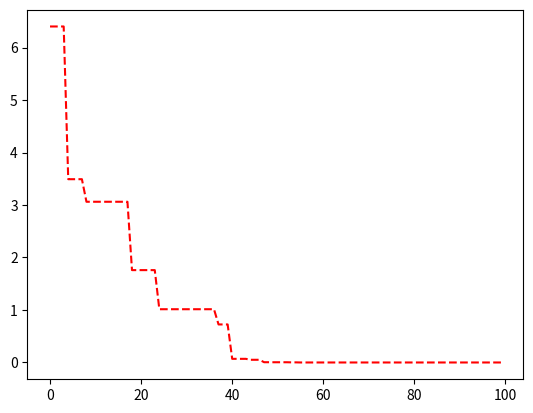
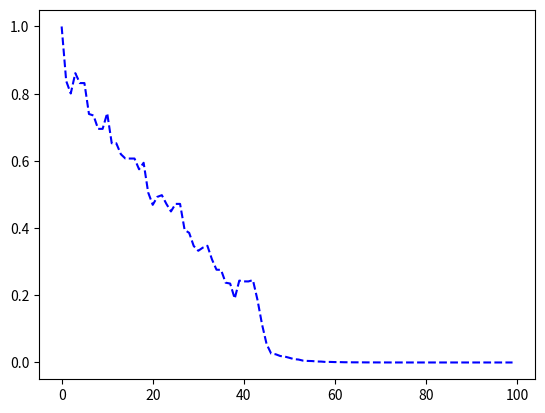
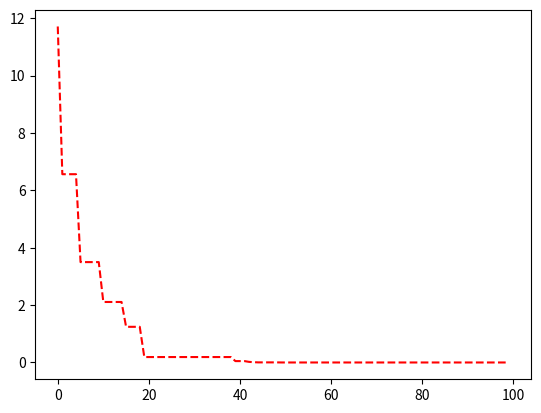
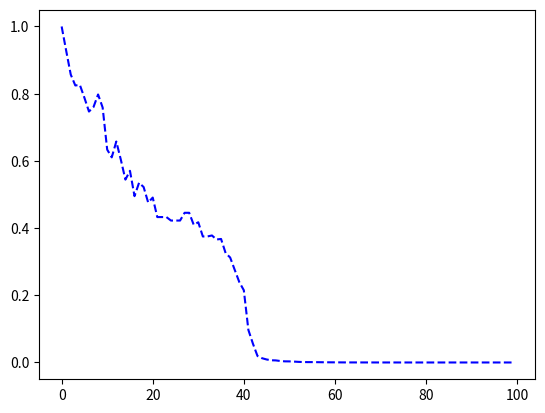
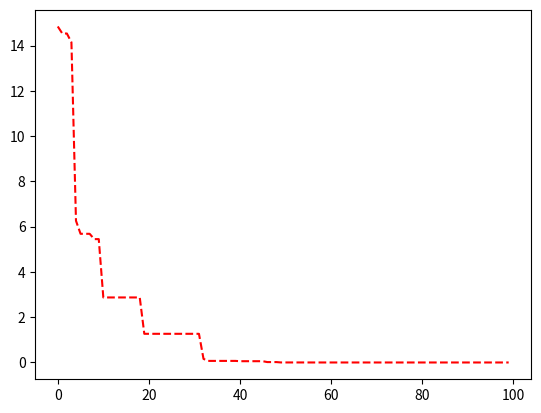
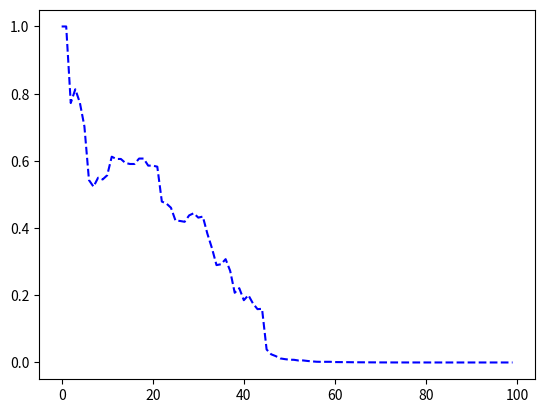
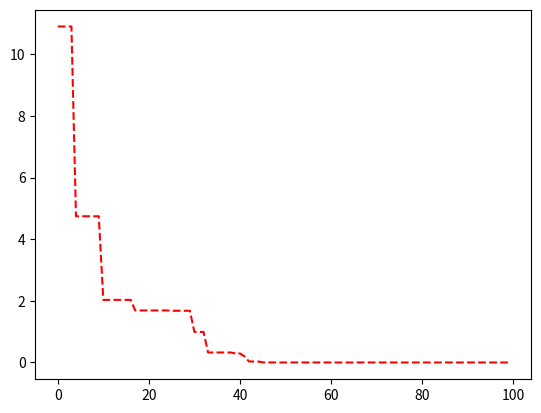
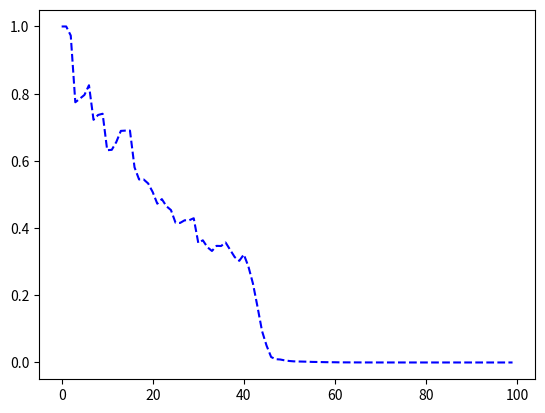
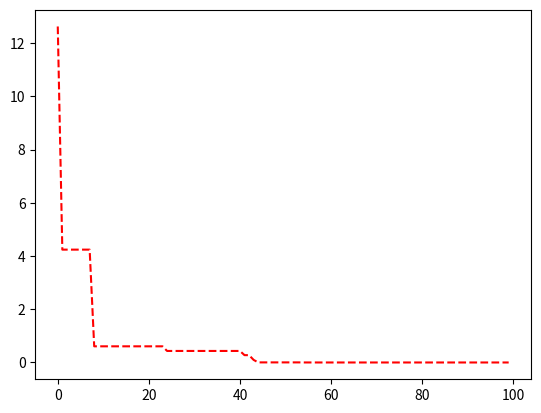
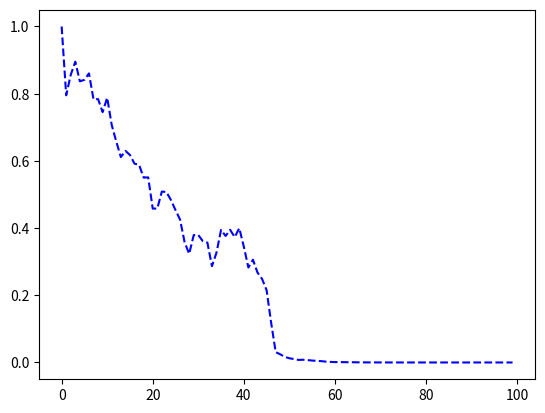
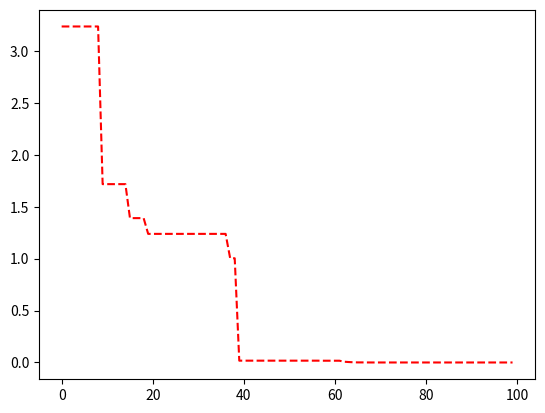
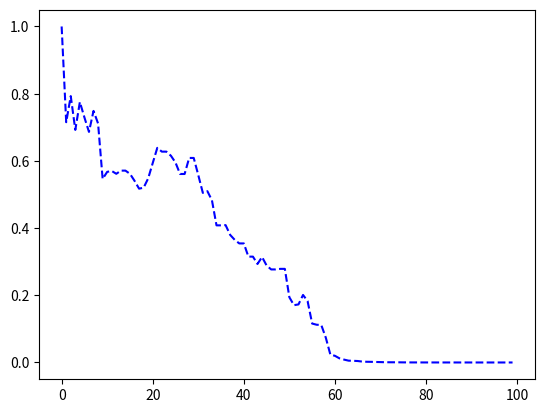
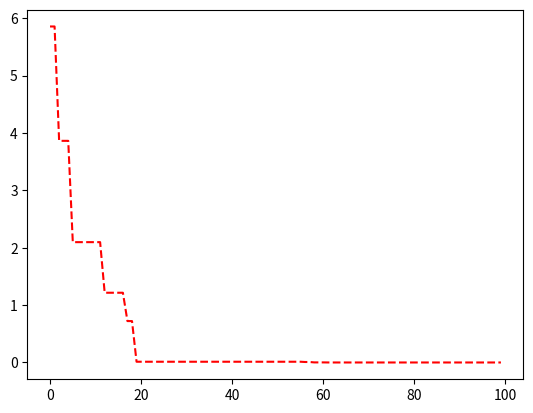
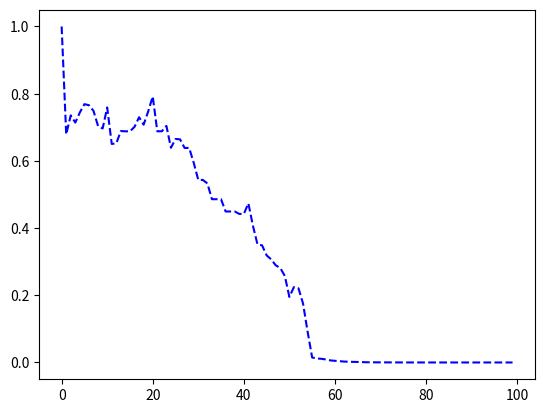
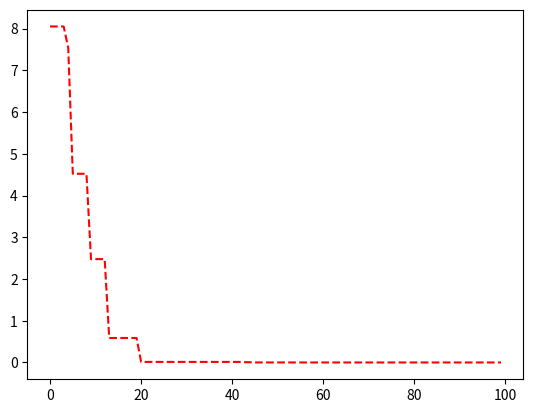
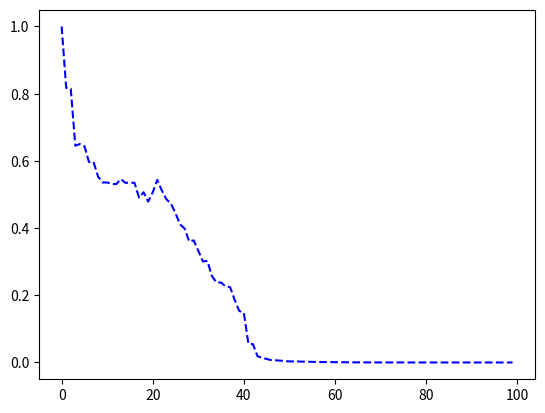

Recreate these plots in Python, in order.
from os import mkdir
import math
from statistics import median, stdev
from matplotlib import pyplot as plt
from time import gmtime, strftime, time
from random import uniform, choice, randint
import uuid


class DE:
    def __init__(self):
        self.pop = []  # population's positions
        self.m_nmdf = 0.00  # diversity variable
        self.diversity = []
        self.fbest_list = []

    def generateGraphs(self, fbest_list, diversity_list, max_iterations, uid, run):
        plt.plot(range(0, max_iterations), fbest_list, "r--")
        plt.savefig(str(uid) + "/graphs/run" + str(run) + "_" + "convergence.png")
        plt.clf()
        plt.plot(range(0, max_iterations), diversity_list, "b--")
        plt.savefig(str(uid) + "/graphs/run" + str(run) + "_" + "diversity.png")
        plt.clf()

    def updateDiversity(self):
        diversity = 0
        aux_1 = 0
        aux2 = 0
        a = 0
        b = 0
        d = 0

        for a in range(0, len(self.pop)):
            b = a + 1
            for i in range(b, len(self.pop)):
                aux_1 = 0

                ind_a = self.pop[a]
                ind_b = self.pop[b]

                for d in range(0, len(self.pop[0])):
                    aux_1 = aux_1 + (pow(ind_a[d] - ind_b[d], 2).real)
                aux_1 = math.sqrt(aux_1).real
                aux_1 = aux_1 / len(self.pop[0])

                if b == i or aux_2 > aux_1:
                    aux_2 = aux_1
            diversity = (diversity) + (math.log((1.0) + aux_2).real)

        if self.m_nmdf < diversity:
            self.m_nmdf = diversity

        return (diversity / self.m_nmdf).real

    # fitness_function
    def fitness(self, individual):
        "to override"
        "rastrigin"
        result = 0.00
        for dim in individual:
            result += (dim - 1) ** 2 - 10 * math.cos(2 * math.pi * (dim - 1))
        return 10 * len(individual) + result

    def generatePopulation(self, pop_size, dim, bounds):
        for ind in range(pop_size):
            lp = []
            for d in range(dim):
                lp.append(uniform(bounds[d][0], bounds[d][1]))
            self.pop.append(lp)

    def evaluatePopulation(self):
        fpop = []
        for ind in self.pop:
            fpop.append(self.fitness(ind))
        return fpop

    def getBestSolution(self, maximize, fpop):
        fbest = fpop[0]
        best = [values for values in self.pop[0]]
        for ind in range(1, len(self.pop)):
            if maximize == True:
                if fpop[ind] >= fbest:
                    fbest = float(fpop[ind])
                    best = [values for values in self.pop[ind]]
            else:
                if fpop[ind] <= fbest:
                    fbest = float(fpop[ind])
                    best = [values for values in self.pop[ind]]

        return fbest, best

    def rand_1_bin(self, ind, dim, wf, cr):
        p1 = ind
        while p1 == ind:
            p1 = choice(self.pop)
        p2 = ind
        while p2 == ind or p2 == p1:
            p2 = choice(self.pop)
        p3 = ind
        while p3 == ind or p3 == p1 or p3 == p2:
            p3 = choice(self.pop)

        # print('current: %s\n' % str(ind))
        # print('p1: %s\n' % str(p1))
        # print('p2: %s\n' % str(p2))
        # print('p3: %s\n' % str(p3))
        # input('...')

        cutpoint = randint(0, dim - 1)
        candidateSol = []

        # print('cutpoint: %i' % (cutpoint))
        # input('...')

        for i in range(dim):
            if i == cutpoint or uniform(0, 1) < cr:
                candidateSol.append(
                    p3[i] + wf * (p1[i] - p2[i])
                )  # -> rand(p3) , vetor diferença (wf*(p1[i]-p2[i]))
            else:
                candidateSol.append(ind[i])

        # print('candidateSol: %s' % str(candidateSol))
        # input('...')
        # print('\n\n')
        return candidateSol

    def currentToBest_2_bin(self, ind, best, dim, wf, cr):
        p1 = ind
        while p1 == ind:
            p1 = choice(self.pop)
        p2 = ind
        while p2 == ind or p2 == p1:
            p2 = choice(self.pop)

        # print('current: %s\n' % str(ind))
        # print('p1: %s\n' % str(p1))
        # print('p2: %s\n' % str(p2))
        # input('...')

        cutpoint = randint(0, dim - 1)
        candidateSol = []

        # print('cutpoint: %i' % (cutpoint))
        # input('...')

        for i in range(dim):
            if i == cutpoint or uniform(0, 1) < cr:
                candidateSol.append(
                    ind[i] + wf * (best[i] - ind[i]) + wf * (p1[i] - p2[i])
                )  # -> rand(p3) , vetor diferença (wf*(p1[i]-p2[i]))
            else:
                candidateSol.append(ind[i])

        # print('candidateSol: %s' % str(candidateSol))
        # input('...')
        # print('\n\n')
        return candidateSol

    def boundsRes(self, ind, bounds):
        for d in range(len(ind)):
            if ind[d] < bounds[d][0]:
                ind[d] = bounds[d][0]
            if ind[d] > bounds[d][1]:
                ind[d] = bounds[d][1]

    def diferentialEvolution(
        self,
        pop_size,
        dim,
        bounds,
        max_iterations,
        runs,
        weight_factor=0.8,
        crossover_rate=0.9,
        maximize=True,
        operator=0,
    ):
        # generete execution identifier
        uid = uuid.uuid4()
        mkdir(str(uid))
        mkdir(str(uid) + "/graphs")
        # to record the results
        results = open(str(uid) + "/results.txt", "a")
        records = open(str(uid) + "/records.txt", "a")
        if operator == 0:
            operatorStr = "rand/1/bin"
        elif operator == 1:
            operatorStr = "current to best/2/bin"
        results.write(
            "ID: %s\tDate: %s\tRuns: %s\tOperator: %s\n"
            % (
                str(uid),
                strftime("%Y-%m-%d %H:%M:%S", gmtime()),
                str(runs),
                operatorStr,
            )
        )
        results.write("============================================================\n")
        records.write(
            "ID: %s\tDate: %s\tRuns: %s\tOperator: %s\n"
            % (
                str(uid),
                strftime("%Y-%m-%d %H:%M:%S", gmtime()),
                str(runs),
                operatorStr,
            )
        )
        records.write("============================================================\n")
        avr_fbest_r = []
        avr_diversity_r = []
        fbest_r = []
        best_r = []
        elapTime_r = []
        # runs
        for r in range(runs):
            elapTime = []
            start = time()
            records.write("Run: %i\n" % r)
            records.write("Iter\tGbest\tAvrFit\tDiver\tETime\t\n")

            # start the algorithm
            best = []  # global best positions
            fbest = 0.00

            # global best fitness
            if maximize == True:
                fbest = 0.00
            else:
                fbest = math.inf

            # initial_generations
            self.generatePopulation(pop_size, dim, bounds)
            fpop = self.evaluatePopulation()

            # print('pop: %s\n' % str(self.pop))
            # print('fpop: %s\n' % str(fpop))

            fbest, best = self.getBestSolution(maximize, fpop)

            # print('fbest: %f\n' % (fbest))
            # print('best: %s\n' % str(best))
            # input('...')

            # evolution_step
            for iteration in range(max_iterations):
                avrFit = 0.00
                # #update_solutions
                for ind in range(0, len(self.pop)):
                    if operator == 0:
                        candSol = self.rand_1_bin(
                            self.pop[ind], dim, weight_factor, crossover_rate
                        )
                    elif operator == 1:
                        candSol = self.currentToBest_2_bin(
                            self.pop[ind], best, dim, weight_factor, crossover_rate
                        )

                    # print('candSol: %s' % str(candSol))

                    self.boundsRes(candSol, bounds)
                    fcandSol = self.fitness(candSol)

                    # print('candSolB: %s' % str(candSol))
                    # print('fcandSol: %f\n' % (fcandSol))

                    if maximize == False:
                        if fcandSol <= fpop[ind]:
                            self.pop[ind] = candSol
                            fpop[ind] = fcandSol
                    else:
                        if fcandSol >= fpop[ind]:
                            self.pop[ind] = candSol
                            fpop[ind] = fcandSol
                    avrFit += fpop[ind]
                avrFit = avrFit / pop_size
                self.diversity.append(self.updateDiversity())

                fbest, best = self.getBestSolution(maximize, fpop)

                self.fbest_list.append(fbest)
                elapTime.append((time() - start) * 1000.0)
                records.write(
                    "%i\t%.4f\t%.4f\t%.4f\t%.4f\n"
                    % (
                        iteration,
                        round(fbest, 4),
                        round(avrFit, 4),
                        round(self.diversity[iteration], 4),
                        elapTime[iteration],
                    )
                )
            records.write("Pos: %s\n\n" % str(best))
            fbest_r.append(fbest)
            best_r.append(best)
            elapTime_r.append(elapTime[max_iterations - 1])
            self.generateGraphs(self.fbest_list, self.diversity, max_iterations, uid, r)
            avr_fbest_r.append(self.fbest_list)
            avr_diversity_r.append(self.diversity)

            self.pop = []
            self.m_nmdf = 0.00
            self.diversity = []
            self.fbest_list = []

        fbestAux = [sum(x) / len(x) for x in zip(*avr_fbest_r)]
        diversityAux = [sum(x) / len(x) for x in zip(*avr_diversity_r)]
        self.generateGraphs(fbestAux, diversityAux, max_iterations, uid, "Overall")
        records.write("============================================================\n")
        if maximize == False:
            results.write("Gbest Overall: %.4f\n" % (min(fbest_r)))
            results.write(
                "Positions: %s\n\n" % str(best_r[fbest_r.index(min(fbest_r))])
            )
        else:
            results.write("Gbest Overall: %.4f\n" % (max(fbest_r)))
            results.write(
                "Positions: %s\n\n" % str(best_r[fbest_r.index(max(fbest_r))])
            )

        results.write("Gbest Average: %.4f\n" % (sum(fbest_r) / len(fbest_r)))
        results.write(
            "Gbest Median: %.4f #probably should use median to represent due probably non-normal distribution (see Shapiro-Wilk normality test)\n"
            % (median(fbest_r))
        )
        if runs > 1:
            results.write("Gbest Standard Deviation: %.4f\n\n" % (stdev(fbest_r)))
        results.write(
            "Elappsed Time Average: %.4f\n" % (sum(elapTime_r) / len(elapTime_r))
        )
        if runs > 1:
            results.write(
                "Elappsed Time Standard Deviation: %.4f\n" % (stdev(elapTime_r))
            )
        results.write("============================================================\n")


if __name__ == "__main__":
    max_iterations = 100
    pop_size = 20
    dim = 2
    runs = 10
    bounds = ((-5.12, 5.12), (-5.12, 5.12))
    p = DE()
    p.diferentialEvolution(
        pop_size, dim, bounds, max_iterations, runs, maximize=False, operator=0
    )
